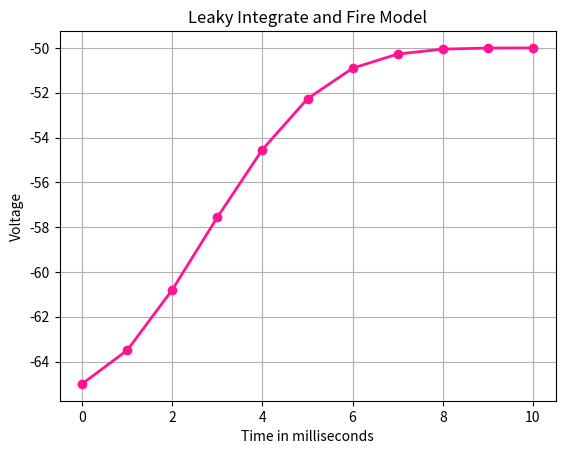

Write the Python code that produced this figure.
import matplotlib.pyplot as plt
import numpy as np
#Leaky Integrate and Fire Model
V_rest = -65
V_th = -50
V_reset = -65
V_collections = []
V_collections.append(V_rest)
def leaky_integragte_and_fire_model(Vnew,t):
    #Using Euler's method
    I_t = 1.5
    tau = 10
    V_r = -65
    R = 10
    V = Vnew + (t/tau)*(-(Vnew - V_r) + (R*I_t))
    return V

print(f"{'Step':<6} {'Voltage (V)':<18} {'Spike?'}")
print("-" * 40)
for _ in range(1,11):
    V_new = leaky_integragte_and_fire_model(V_rest,_)
    V_rest = V_new
    V_collections.append(V_new)
    if V_new>=V_th:
        print("{:<6} {:<20.5f} {:<6}".format(_, V_new,"Yes"))
    else:
        print("{:<6} {:<20.5f} {:<6}".format(_, V_new,"No"))

t = np.linspace(0,10,11)
plt.plot(t,V_collections ,marker='o', linestyle='-', color='deeppink',linewidth=2.0)
plt.xlabel('Time in milliseconds')  
plt.ylabel('Voltage')  
plt.title('Leaky Integrate and Fire Model')
plt.grid(True)
plt.show()
